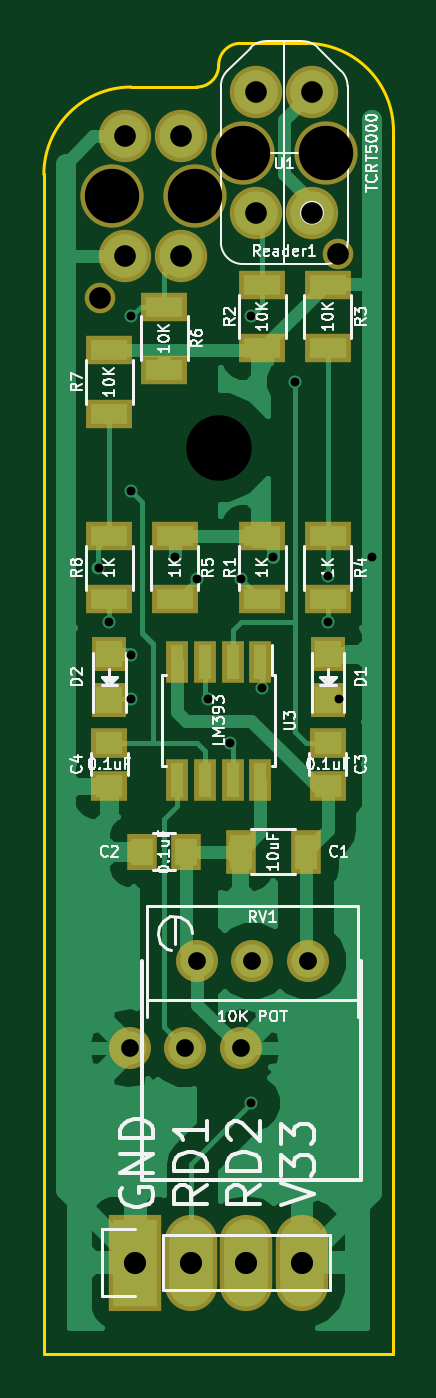
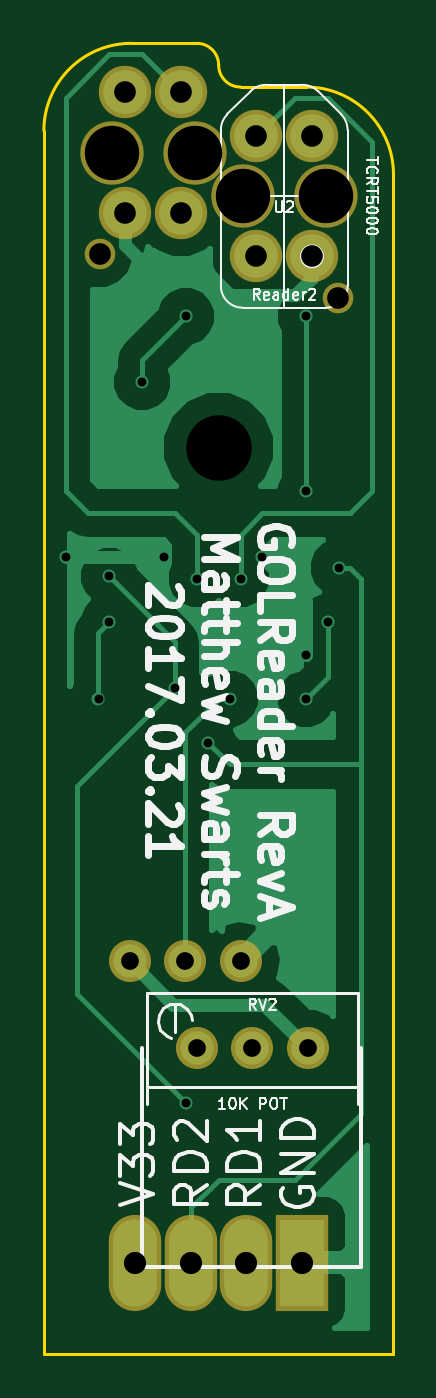
Circuit board: 10 layer files. Board 16.0 x 60.0 mm.
- bottom_copper: GOLReader_RevA-B.Cu.gbl (19084 bytes)
- bottom_mask: GOLReader_RevA-B.Mask.gbs (1077 bytes)
- paste: GOLReader_RevA-B.Paste.gbp (271 bytes)
- bottom_silk: GOLReader_RevA-B.SilkS.gbo (24157 bytes)
- outline: GOLReader_RevA-Edge.Cuts.gm1 (859 bytes)
- top_copper: GOLReader_RevA-F.Cu.gtl (28635 bytes)
- top_mask: GOLReader_RevA-F.Mask.gts (2226 bytes)
- paste: GOLReader_RevA-F.Paste.gtp (1420 bytes)
- top_silk: GOLReader_RevA-F.SilkS.gto (37871 bytes)
- drill: GOLReader_RevA.drl (901 bytes)

=== bottom_copper: GOLReader_RevA-B.Cu.gbl (19084 bytes, source omitted) ===
=== bottom_mask: GOLReader_RevA-B.Mask.gbs ===
G04 #@! TF.FileFunction,Soldermask,Bot*
%FSLAX46Y46*%
G04 Gerber Fmt 4.6, Leading zero omitted, Abs format (unit mm)*
G04 Created by KiCad (PCBNEW 4.0.4-stable) date 03/22/17 00:22:46*
%MOMM*%
%LPD*%
G01*
G04 APERTURE LIST*
%ADD10C,0.100000*%
%ADD11R,2.400000X4.400000*%
%ADD12O,2.400000X4.400000*%
%ADD13C,1.924000*%
%ADD14C,2.400000*%
%ADD15C,2.900000*%
%ADD16C,1.400000*%
G04 APERTURE END LIST*
D10*
D11*
X123190000Y-177800000D03*
D12*
X125730000Y-177800000D03*
X128270000Y-177800000D03*
X130810000Y-177800000D03*
D13*
X125460000Y-168000000D03*
X122920000Y-168000000D03*
X128000000Y-168000000D03*
X128540000Y-164000000D03*
X131080000Y-164000000D03*
X126000000Y-164000000D03*
D14*
X128730000Y-124250000D03*
X131270000Y-124250000D03*
X131270000Y-129750000D03*
X128730000Y-129750000D03*
D15*
X128100000Y-127000000D03*
X131900000Y-127000000D03*
D16*
X132450000Y-131650000D03*
D14*
X125270000Y-126250000D03*
X122730000Y-126250000D03*
X122730000Y-131750000D03*
X125270000Y-131750000D03*
D15*
X125900000Y-129000000D03*
X122100000Y-129000000D03*
D16*
X121550000Y-133650000D03*
M02*

=== paste: GOLReader_RevA-B.Paste.gbp ===
G04 #@! TF.FileFunction,Paste,Bot*
%FSLAX46Y46*%
G04 Gerber Fmt 4.6, Leading zero omitted, Abs format (unit mm)*
G04 Created by KiCad (PCBNEW 4.0.4-stable) date 03/22/17 00:01:14*
%MOMM*%
%LPD*%
G01*
G04 APERTURE LIST*
%ADD10C,0.100000*%
G04 APERTURE END LIST*
D10*
M02*

=== bottom_silk: GOLReader_RevA-B.SilkS.gbo (24157 bytes, source omitted) ===
=== outline: GOLReader_RevA-Edge.Cuts.gm1 ===
G04 #@! TF.FileFunction,Profile,NP*
%FSLAX46Y46*%
G04 Gerber Fmt 4.6, Leading zero omitted, Abs format (unit mm)*
G04 Created by KiCad (PCBNEW 4.0.4-stable) date 03/22/17 00:22:46*
%MOMM*%
%LPD*%
G01*
G04 APERTURE LIST*
%ADD10C,0.100000*%
%ADD11C,0.150000*%
G04 APERTURE END LIST*
D10*
D11*
X135000000Y-126000000D02*
X135000000Y-182000000D01*
X126000000Y-124000000D02*
X123000000Y-124000000D01*
X128000000Y-122000000D02*
X131000000Y-122000000D01*
X126000000Y-124000000D02*
G75*
G03X127000000Y-123000000I0J1000000D01*
G01*
X128000000Y-122000000D02*
G75*
G03X127000000Y-123000000I0J-1000000D01*
G01*
X119000000Y-128000000D02*
X119000000Y-182000000D01*
X123000000Y-124000000D02*
G75*
G03X119000000Y-128000000I0J-4000000D01*
G01*
X135000000Y-126000000D02*
G75*
G03X131000000Y-122000000I-4000000J0D01*
G01*
X119000000Y-182000000D02*
X135000000Y-182000000D01*
M02*

=== top_copper: GOLReader_RevA-F.Cu.gtl (28635 bytes, source omitted) ===
=== top_mask: GOLReader_RevA-F.Mask.gts ===
G04 #@! TF.FileFunction,Soldermask,Top*
%FSLAX46Y46*%
G04 Gerber Fmt 4.6, Leading zero omitted, Abs format (unit mm)*
G04 Created by KiCad (PCBNEW 4.0.4-stable) date 03/22/17 00:22:46*
%MOMM*%
%LPD*%
G01*
G04 APERTURE LIST*
%ADD10C,0.100000*%
%ADD11R,2.100000X1.300000*%
%ADD12R,2.400000X4.400000*%
%ADD13O,2.400000X4.400000*%
%ADD14C,1.924000*%
%ADD15R,1.400000X2.000000*%
%ADD16R,1.650000X1.400000*%
%ADD17R,1.598880X1.598880*%
%ADD18R,1.400000X1.650000*%
%ADD19C,2.400000*%
%ADD20C,2.900000*%
%ADD21C,1.400000*%
%ADD22R,1.000000X1.950000*%
G04 APERTURE END LIST*
D10*
D11*
X132000000Y-133050000D03*
X132000000Y-135950000D03*
X129000000Y-135950000D03*
X129000000Y-133050000D03*
X124500000Y-136950000D03*
X124500000Y-134050000D03*
X122000000Y-136050000D03*
X122000000Y-138950000D03*
D12*
X123190000Y-177800000D03*
D13*
X125730000Y-177800000D03*
X128270000Y-177800000D03*
X130810000Y-177800000D03*
D14*
X125460000Y-168000000D03*
X122920000Y-168000000D03*
X128000000Y-168000000D03*
X128540000Y-164000000D03*
X131080000Y-164000000D03*
X126000000Y-164000000D03*
D15*
X128000000Y-159000000D03*
X131000000Y-159000000D03*
D16*
X132000000Y-154000000D03*
X132000000Y-156000000D03*
X122000000Y-154000000D03*
X122000000Y-156000000D03*
D17*
X122000000Y-149950980D03*
X122000000Y-152049020D03*
D11*
X122000000Y-147450000D03*
X122000000Y-144550000D03*
X132000000Y-147450000D03*
X132000000Y-144550000D03*
D17*
X132000000Y-149950980D03*
X132000000Y-152049020D03*
D11*
X129000000Y-144550000D03*
X129000000Y-147450000D03*
X125000000Y-144550000D03*
X125000000Y-147450000D03*
D18*
X125500000Y-159000000D03*
X123500000Y-159000000D03*
D19*
X128730000Y-124250000D03*
X131270000Y-124250000D03*
X131270000Y-129750000D03*
X128730000Y-129750000D03*
D20*
X128100000Y-127000000D03*
X131900000Y-127000000D03*
D21*
X132450000Y-131650000D03*
D19*
X125270000Y-126250000D03*
X122730000Y-126250000D03*
X122730000Y-131750000D03*
X125270000Y-131750000D03*
D20*
X125900000Y-129000000D03*
X122100000Y-129000000D03*
D21*
X121550000Y-133650000D03*
D22*
X128905000Y-150300000D03*
X127635000Y-150300000D03*
X126365000Y-150300000D03*
X125095000Y-150300000D03*
X125095000Y-155700000D03*
X126365000Y-155700000D03*
X127635000Y-155700000D03*
X128905000Y-155700000D03*
M02*

=== paste: GOLReader_RevA-F.Paste.gtp ===
G04 #@! TF.FileFunction,Paste,Top*
%FSLAX46Y46*%
G04 Gerber Fmt 4.6, Leading zero omitted, Abs format (unit mm)*
G04 Created by KiCad (PCBNEW 4.0.4-stable) date 03/22/17 00:22:46*
%MOMM*%
%LPD*%
G01*
G04 APERTURE LIST*
%ADD10C,0.100000*%
%ADD11R,1.700000X0.900000*%
%ADD12R,1.000000X1.600000*%
%ADD13R,1.250000X1.000000*%
%ADD14R,1.198880X1.198880*%
%ADD15R,1.000000X1.250000*%
%ADD16R,0.600000X1.550000*%
G04 APERTURE END LIST*
D10*
D11*
X132000000Y-133050000D03*
X132000000Y-135950000D03*
X129000000Y-135950000D03*
X129000000Y-133050000D03*
X124500000Y-136950000D03*
X124500000Y-134050000D03*
X122000000Y-136050000D03*
X122000000Y-138950000D03*
D12*
X128000000Y-159000000D03*
X131000000Y-159000000D03*
D13*
X132000000Y-154000000D03*
X132000000Y-156000000D03*
X122000000Y-154000000D03*
X122000000Y-156000000D03*
D14*
X122000000Y-149950980D03*
X122000000Y-152049020D03*
D11*
X122000000Y-147450000D03*
X122000000Y-144550000D03*
X132000000Y-147450000D03*
X132000000Y-144550000D03*
D14*
X132000000Y-149950980D03*
X132000000Y-152049020D03*
D11*
X129000000Y-144550000D03*
X129000000Y-147450000D03*
X125000000Y-144550000D03*
X125000000Y-147450000D03*
D15*
X125500000Y-159000000D03*
X123500000Y-159000000D03*
D16*
X128905000Y-150300000D03*
X127635000Y-150300000D03*
X126365000Y-150300000D03*
X125095000Y-150300000D03*
X125095000Y-155700000D03*
X126365000Y-155700000D03*
X127635000Y-155700000D03*
X128905000Y-155700000D03*
M02*

=== top_silk: GOLReader_RevA-F.SilkS.gto (37871 bytes, source omitted) ===
=== drill: GOLReader_RevA.drl ===
M48
;DRILL file {KiCad 4.0.4-stable} date 03/22/17 00:22:48
;FORMAT={-:-/ absolute / inch / decimal}
FMAT,2
INCH,TZ
T1C0.016
T2C0.032
T3C0.039
T4C0.040
T5C0.118
T6C0.039
T7C0.098
%
G90
G05
M72
T1
X4.7835Y-5.748
X4.8031Y-5.8465
X4.8425Y-5.2953
X4.8425Y-5.6102
X4.8425Y-5.9055
X4.8425Y-5.9843
X4.9213Y-5.7283
X4.9606Y-5.7677
X4.9803Y-5.9843
X5.0197Y-6.063
X5.0394Y-5.7677
X5.0591Y-5.2953
X5.0591Y-6.7126
X5.0787Y-5.9646
X5.0984Y-5.7283
X5.1378Y-5.4134
X5.1969Y-5.7638
X5.1969Y-5.8465
X5.2165Y-5.9843
X5.2756Y-5.7283
T2
X4.8394Y-6.6142
X4.9394Y-6.6142
X4.9606Y-6.4567
X5.0394Y-6.6142
X5.0606Y-6.4567
X5.1606Y-6.4567
T3
X4.8319Y-4.9705
X4.8319Y-5.187
X4.9319Y-4.9705
X4.9319Y-5.187
X5.0681Y-4.8917
X5.0681Y-5.1083
X5.1681Y-4.8917
X5.1681Y-5.1083
T4
X4.85Y-7.
X4.95Y-7.
X5.05Y-7.
X5.15Y-7.
T5
X5.Y-5.5315
T6
X4.7854Y-5.2618
X5.2146Y-5.1831
T7
X4.8071Y-5.0787
X4.9567Y-5.0787
X5.0433Y-5.
X5.1929Y-5.
T0
M30
